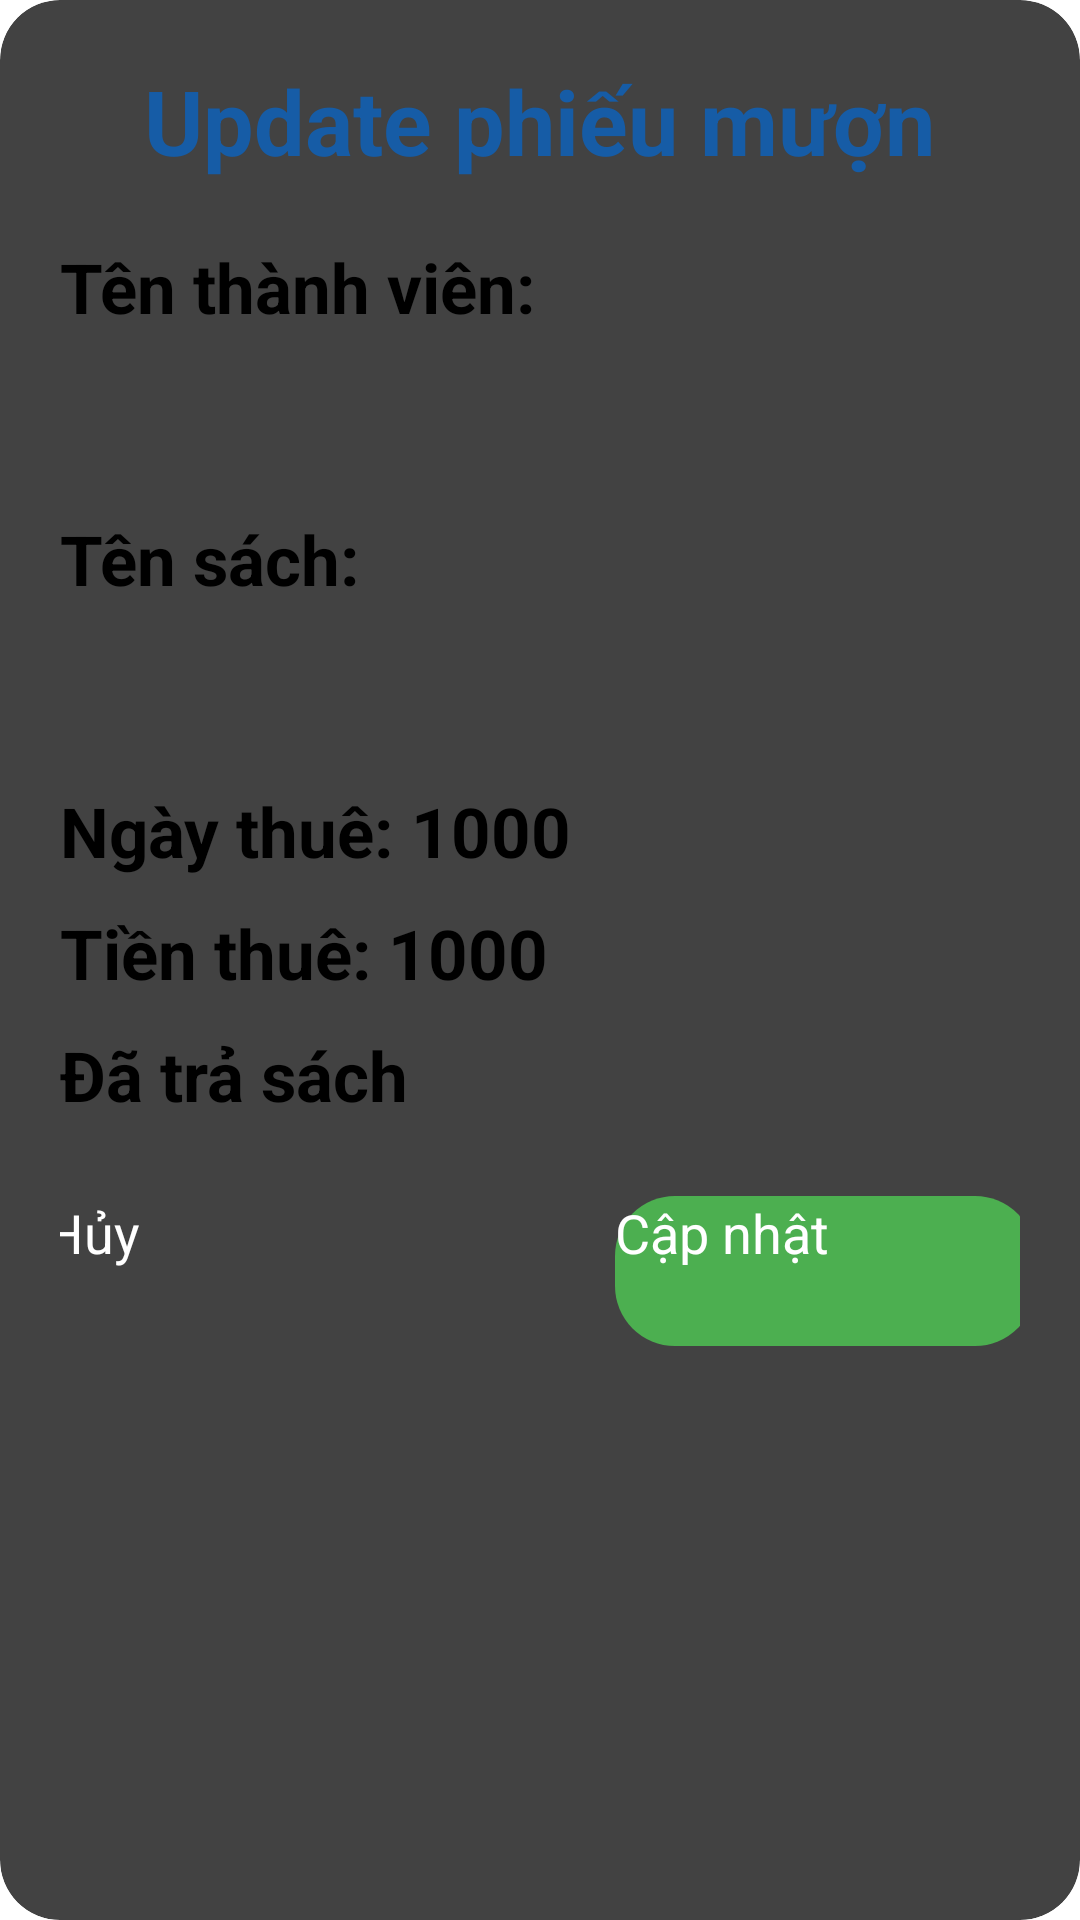

Reconstruct the res/layout file that produces this screen, plus the resources it refers to.
<!-- AndroidManifest.xml: application theme Theme.DuAnMau -->
<!-- res/layout/update_pm.xml -->
<?xml version="1.0" encoding="utf-8"?>
<androidx.cardview.widget.CardView xmlns:android="http://schemas.android.com/apk/res/android"
    xmlns:app="http://schemas.android.com/apk/res-auto"
    android:layout_width="match_parent"
    android:layout_height="match_parent"
    android:orientation="vertical"

    app:cardCornerRadius="20dp">

    <LinearLayout
        android:layout_width="match_parent"
        android:layout_height="match_parent"
        android:orientation="vertical"
        android:padding="20dp">

        <TextView
            android:layout_width="wrap_content"
            android:layout_height="wrap_content"
            android:layout_gravity="center_horizontal"
            android:text="Update phiếu mượn"
            android:textColor="#165CA6"
            android:textSize="30sp"
            android:textStyle="bold" />

        <TextView
            android:layout_width="wrap_content"
            android:layout_height="wrap_content"
            android:layout_marginTop="20dp"
            android:text="Tên thành viên:"
            android:textColor="@color/black"
            android:textSize="23sp"
            android:textStyle="bold" />

        <Spinner
            android:id="@+id/edtTenTV"
            android:layout_width="match_parent"
            android:layout_height="50dp"
            android:background="@drawable/edtdesign"
            android:hint="Nhập tên thành viên"
            android:paddingLeft="10dp"
            android:textSize="23sp" />

        <TextView
            android:layout_width="wrap_content"
            android:layout_height="wrap_content"
            android:layout_marginTop="10dp"
            android:text="Tên sách:"
            android:textColor="@color/black"
            android:textSize="23sp"
            android:textStyle="bold" />

        <Spinner
            android:id="@+id/edtTenSach"
            android:layout_width="match_parent"
            android:layout_height="50dp"
            android:background="@drawable/edtdesign"
            android:paddingLeft="10dp"
            android:textSize="23sp" />

        <LinearLayout
            android:layout_width="match_parent"
            android:layout_height="wrap_content"
            android:layout_marginTop="10dp"
            android:orientation="horizontal">

            <TextView
                android:layout_width="wrap_content"
                android:layout_height="wrap_content"
                android:text="Ngày thuê: "
                android:textColor="@color/black"
                android:textSize="23sp"
                android:textStyle="bold" />

            <TextView
                android:id="@+id/txtNgayThue"
                android:layout_width="wrap_content"
                android:layout_height="wrap_content"
                android:text="1000"
                android:textColor="@color/black"
                android:textSize="23sp"
                android:textStyle="bold" />
        </LinearLayout>

        <LinearLayout
            android:layout_width="match_parent"
            android:layout_height="wrap_content"
            android:layout_marginTop="10dp"
            android:orientation="horizontal">

            <TextView
                android:layout_width="wrap_content"
                android:layout_height="wrap_content"
                android:text="Tiền thuê: "
                android:textColor="@color/black"
                android:textSize="23sp"
                android:textStyle="bold" />

            <TextView
                android:id="@+id/txtTienThue"
                android:layout_width="wrap_content"
                android:layout_height="wrap_content"
                android:text="1000"
                android:textColor="@color/black"
                android:textSize="23sp"
                android:textStyle="bold" />
        </LinearLayout>

        <CheckBox
            android:id="@+id/chkTrangThai"
            android:layout_width="wrap_content"
            android:layout_height="wrap_content"
            android:layout_marginTop="10dp"
            android:text="Đã trả sách"
            android:textColor="@color/black"
            android:textSize="23sp"
            android:textStyle="bold" />


        <LinearLayout
            android:layout_width="match_parent"
            android:layout_height="wrap_content"
            android:layout_marginTop="25dp"
            android:gravity="center"
            android:orientation="horizontal">


            <Button
                android:id="@+id/btnHuy"
                android:layout_width="140dp"
                android:layout_height="50dp"
                android:background="@drawable/huy"
                android:text="Hủy"
                android:textAllCaps="false"
                android:textColor="@color/white"
                android:textSize="18dp" />

            <Button
                android:id="@+id/btnSua"
                android:layout_width="140dp"
                android:layout_height="50dp"
                android:layout_marginLeft="50dp"
                android:background="@drawable/dangnhap"
                android:text="Cập nhật"
                android:textAllCaps="false"
                android:textColor="@color/white"
                android:textSize="18dp" />
        </LinearLayout>


    </LinearLayout>


</androidx.cardview.widget.CardView>
<!-- resources referenced by this layout -->
<resources>
  <!-- drawable dangnhap (drawable) -->
  <?xml version="1.0" encoding="utf-8"?>
  <shape xmlns:android="http://schemas.android.com/apk/res/android">
      <corners android:radius="20dp"
          ></corners>
      <solid android:color="#4CAF50"></solid>
  
  </shape>
  <style name="Theme.DuAnMau" parent="Base.Theme.DuAnMau">
      
      <item name="android:navigationBarColor">@android:color/transparent</item>
      <item name="android:statusBarColor">@android:color/transparent</item>
      <item name="android:windowLightStatusBar">?attr/isLightTheme</item>
    </style>
  <!-- not gathered from this repository: default colours our renderer supplied (Android Studio template values) -->
  <color name="black">#FF000000</color>
  <color name="white">#FFFFFFFF</color>
</resources>
